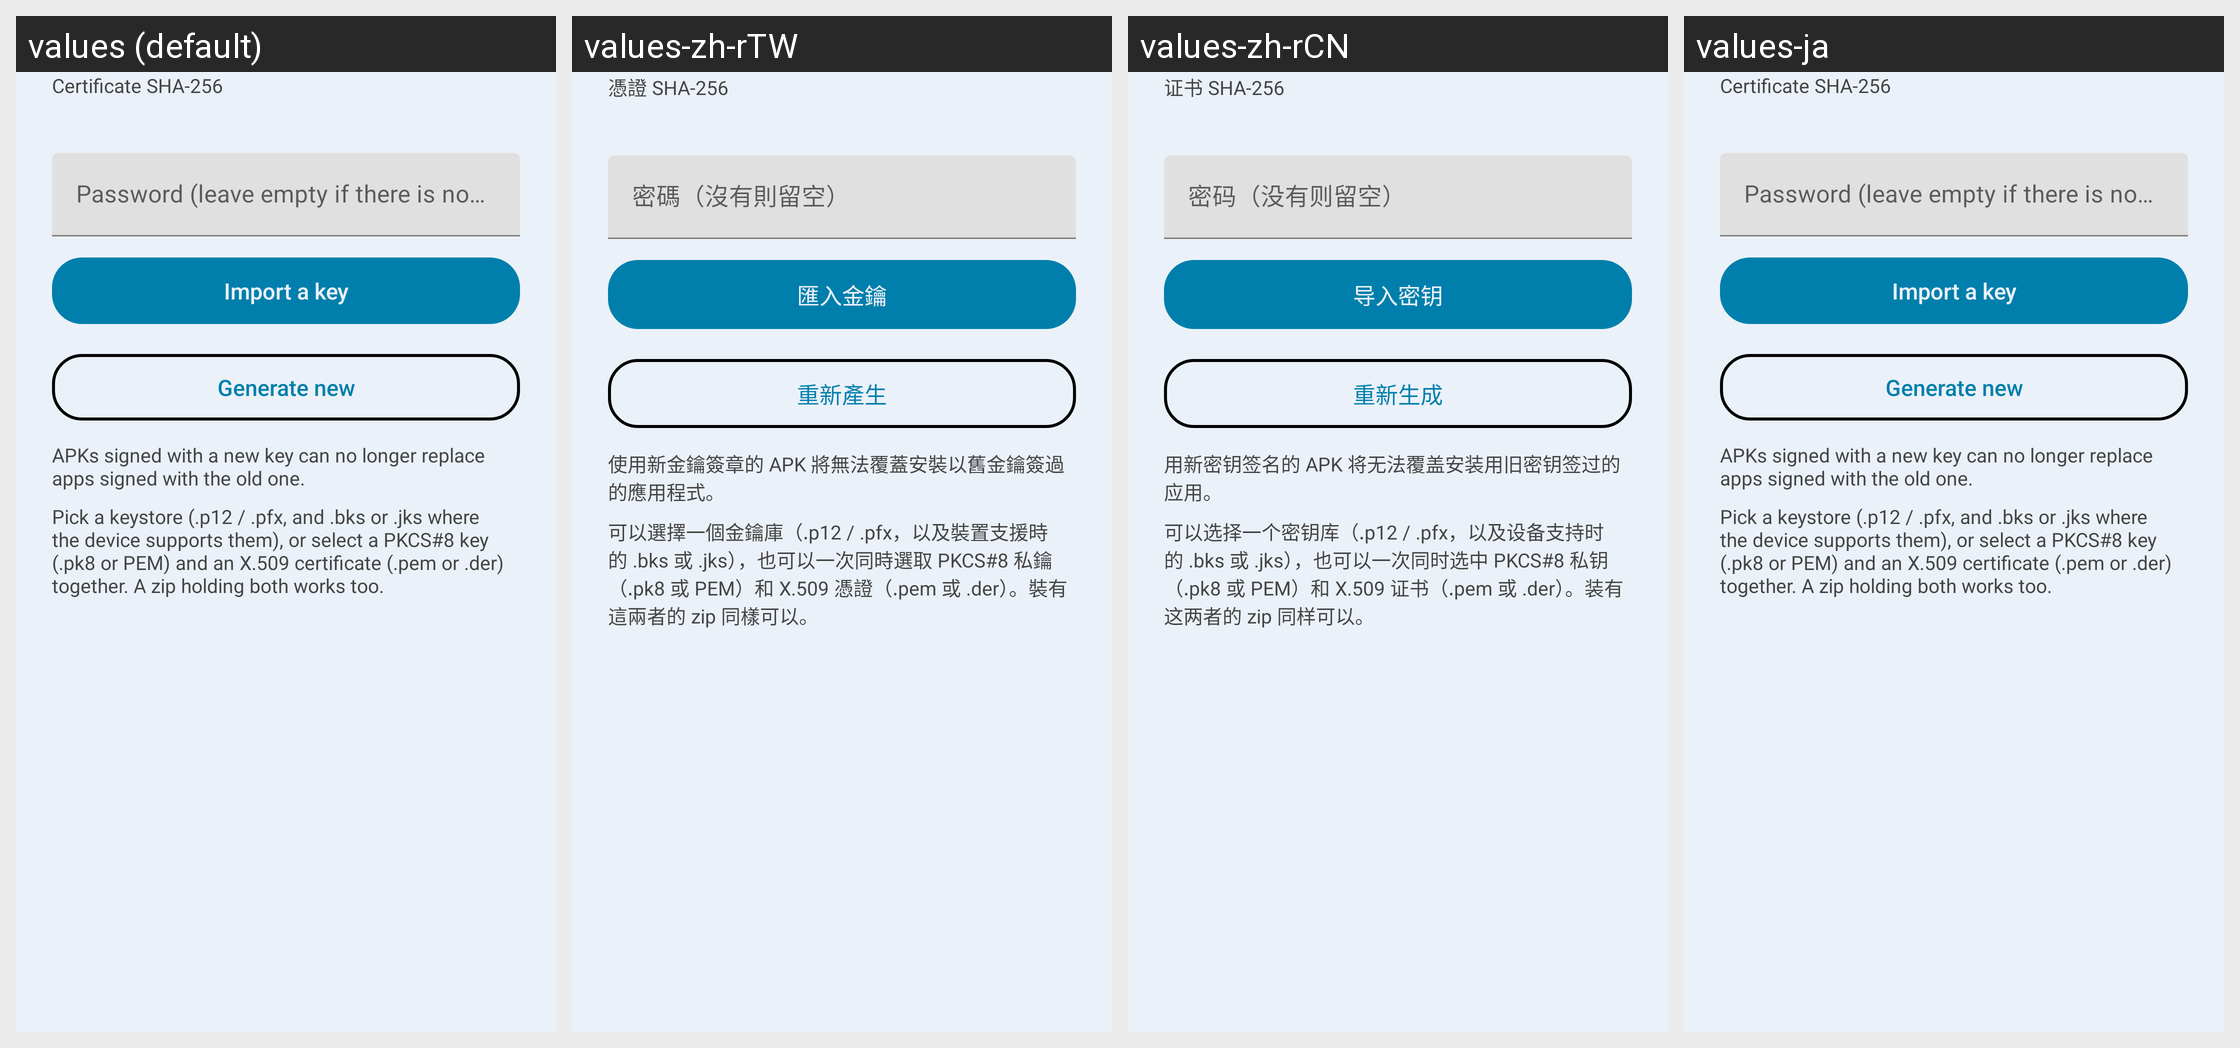

Locale-by-locale string values for the Android screen shown in this grid:
Android screen res/layout/dialog_signing_key.xml rendered under 4 locales, left to right: values (default), values-zh-rTW, values-zh-rCN, values-ja. Device: Nexus 5 (rendered at 1080×1920; each locale shown at half size, 540×960, under a caption strip naming it); theme AppTheme.Light.
Strings drawn on this screen, with the default value and each locale's value (text and hints the layout hard-codes, and strings that could not be matched under every locale, appear in the picture but are not listed):

signing_key_fingerprint
  values: Certificate SHA-256
  values-zh-rTW: 憑證 SHA-256
  values-zh-rCN: 证书 SHA-256
  values-ja: Certificate SHA-256  [not translated; the default value is used]

signing_key_password
  values: Password (leave empty if there is none)
  values-zh-rTW: 密碼（沒有則留空）
  values-zh-rCN: 密码（没有则留空）
  values-ja: Password (leave empty if there is none)  [not translated; the default value is used]

signing_key_import
  values: Import a key
  values-zh-rTW: 匯入金鑰
  values-zh-rCN: 导入密钥
  values-ja: Import a key  [not translated; the default value is used]

signing_key_regenerate
  values: Generate new
  values-zh-rTW: 重新產生
  values-zh-rCN: 重新生成
  values-ja: Generate new  [not translated; the default value is used]

signing_key_regenerate_warning
  values: APKs signed with a new key can no longer replace apps signed with the old one.
  values-zh-rTW: 使用新金鑰簽章的 APK 將無法覆蓋安裝以舊金鑰簽過的應用程式。
  values-zh-rCN: 用新密钥签名的 APK 将无法覆盖安装用旧密钥签过的应用。
  values-ja: APKs signed with a new key can no longer replace apps signed with the old one.  [not translated; the default value is used]

signing_key_formats
  values: Pick a keystore (.p12 / .pfx, and .bks or .jks where the device supports them), or select a PKCS#8 key (.pk8 or PEM) and an X.509 certificate (.pem or .der) together. A zip holding both works too.
  values-zh-rTW: 可以選擇一個金鑰庫（.p12 / .pfx，以及裝置支援時的 .bks 或 .jks），也可以一次同時選取 PKCS#8 私鑰（.pk8 或 PEM）和 X.509 憑證（.pem 或 .der）。裝有這兩者的 zip 同樣可以。
  values-zh-rCN: 可以选择一个密钥库（.p12 / .pfx，以及设备支持时的 .bks 或 .jks），也可以一次同时选中 PKCS#8 私钥（.pk8 或 PEM）和 X.509 证书（.pem 或 .der）。装有这两者的 zip 同样可以。
  values-ja: Pick a keystore (.p12 / .pfx, and .bks or .jks where the device supports them), or select a PKCS#8 key (.pk8 or PEM) and an X.509 certificate (.pem or .der) together. A zip holding both works too.  [not translated; the default value is used]
